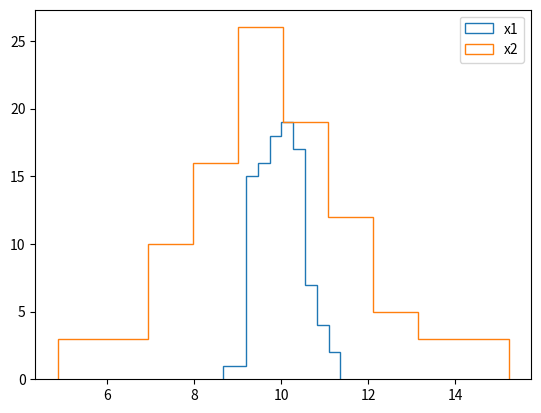
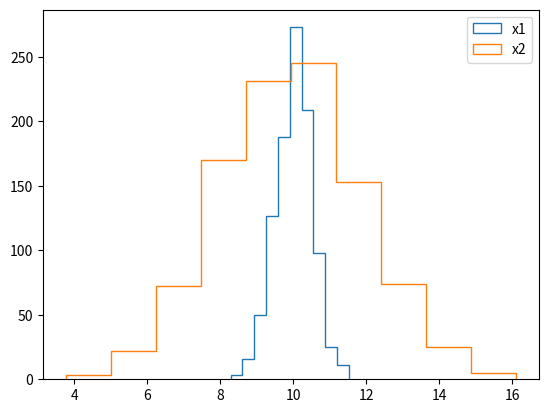
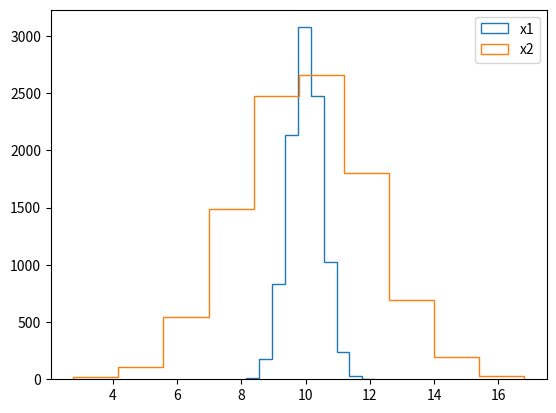

These charts were generated, in order, by the following Python code: (Note: this script raises an exception after producing the figures.)
import numpy as np
import matplotlib.pyplot as plt
import scipy.stats

import scipy.special 
import scipy.stats

# Creating two empty list vector
x1 = []
x2 = []

# Looping through each iteration
for i in range(100):
    rand = np.random.normal(10, 5, 100) # storing and using np.rand.normal function to generate 100 samples from the normal distribution of the given standard deviation and sigma
    x = rand.mean() # getting the means of the distrubtions by using np.mean funtion 
    x1.append(x) # appanding the results to the x1 list

x1 = np.array(x1) # converting the x1 into an np array
    
## once we write for X1, the procedure for x2 is completely similar    
    
# Looping through each iteration
for i in range(100):
    rand = np.random.normal(10, 20, 100)
    x = rand.mean()
    x2.append(x)

x2 = np.array(x2)


fig, ax = plt.subplots() # initializing the matplotlib figure and axis.
ax.hist(x1, label = 'x1', histtype = 'step') # making histogram of x1 variable, also add a label 
ax.hist(x2, label = 'x2', histtype = 'step') # 'step' makes the graph transperrant so if the two distribution overlapps, we will still see both of them.
ax.legend() # displaying the variables on the graph
plt.show()

x1 = []
x2 = []

for i in range(1000):
    rand = np.random.normal(10,5,100)
    x = rand.mean()
    x1.append(x)
    
x1 = np.array(x1)

for i in range(1000):
    rand = np.random.normal(10,20,100)
    x = rand.mean()
    x2.append(x)
    
x2 = np.array(x2)


fig, ax = plt.subplots()
ax.hist(x1, label = 'x1', histtype = 'step')
ax.hist(x2, label = 'x2', histtype = 'step')
ax.legend()
plt.show()

x1 = []
x2 = []

for i in range(10000):
    rand = np.random.normal(10,5,100)
    x = rand.mean()
    x1.append(x)
    
x1 = np.array(x1)

for i in range(10000):
    rand = np.random.normal(10,20,100)
    x = rand.mean()
    x2.append(x)
    
x2 = np.array(x2)


fig, ax = plt.subplots()
ax.hist(x1, label = 'x1', histtype = 'step')
ax.hist(x2, label = 'x2', histtype = 'step')
ax.legend()
plt.show()

ci_lower = 10 - 1.96*3
ci_upper = 10 + 1.96*3

print(ci_lower)
print(ci_upper)

"""part 1"""
list_10 = np.random.normal(10, 3, size=10)
list_100 = np.random.normal(10, 3, size=100)
list_1000 = np.random.normal(10, 3, size=1000)
list_10000 = np.random.normal(10, 3, size=10000)

print(list_10)


"""testing"""

test_list = np.array([1, 12, 12, 12, 12, 12, 16, 1, 15, 15])

#skapar true/false = binomial
rel_test_list = np.array((ci_lower < test_list) & (test_list < ci_upper))

#samma som ovan + summering av de värden som ligger i utfallet
rel_test = np.array(((ci_lower > test_list) + (test_list > ci_upper)).sum())

print('som binomial: ', rel_test_list)
print()
print('antal false = dvs utanför 95% =', rel_test)
print()
print(type(rel_test)) # var tvungen att vara en array för att ovan skulle fungera.
print(len(test_list)) # för att kolla så att 

print()
print('test', (rel_test/len(test_list))*100, '%')



"""part 2 = rel freq in % """
rel_10 = ((ci_lower > list_10) + (list_10 > ci_upper)).sum()
rel_100 = ((ci_lower > list_100) + (list_100 > ci_upper)).sum()
rel_1000 = ((ci_lower > list_1000) + (list_1000 > ci_upper)).sum()
rel_10000 = ((ci_lower > list_10000) + (list_10000 > ci_upper)).sum()

print((rel_10/len(list_10))*100, '%')
print((rel_100/len(list_100))*100, '%')
print((rel_1000/len(list_1000))*100, '%')
print((rel_10000/len(list_10000))*100, '%')


monte_carlo = np.random.normal(10, 3, size=100)

m = monte_carlo.mean() 
s = monte_carlo.std() 
dof = len(monte_carlo)-1 
confidence = 0.95

# np.abs - för att få endast positiva värden
#t kommer från scipy.stats
t_crit = np.abs(scipy.stats.t.ppf((1-confidence)/2, dof))

lower_ci = m-s*t_crit/np.sqrt(len(monte_carlo))
upper_ci = m+s*t_crit/np.sqrt(len(monte_carlo))

print('With', confidence*100, '% confidence the real mu is between', lower_ci, 'and', upper_ci )


rel_freq_monte = []
dof = 100-1 
dof_2 = 1000-1
confidence = 0.95

trials = 1000

t_crit = np.abs(scipy.stats.t.ppf((1-confidence)/2, dof))
t_crit_2 = np.abs(scipy.stats.t.ppf((1-confidence)/2, dof_2))

for i in range(trials):
    monte = np.random.normal(10, 3, size=100)
    monte_mean = np.mean(monte)
    monte_std = np.std(monte)
    lower_ci = (monte_mean-monte_std*t_crit/np.sqrt(trials))
    upper_ci = (monte_mean+monte_std*t_crit/np.sqrt(trials))
    cap_monte = ((lower_ci > monte) + (monte > upper_ci)).sum()
    rel_freq_monte.append(cap_monte)

n_trails_mean = np.mean(rel_freq_monte)
n_trails_std = np.std(rel_freq_monte)
    
n_trials_low = (n_trails_mean-n_trails_std*t_crit_2/np.sqrt(len(rel_freq_monte))) 
n_trials_up = (n_trails_mean+n_trails_std*t_crit_2/np.sqrt(len(rel_freq_monte)))
n_trials_inside = ((n_trials_low > rel_freq_monte) + (rel_freq_monte > n_trials_up)).sum()  

print('% av antalet trails som är innanför 95 % ',(n_trials_inside/trials)*100)

# print(monte)
# print()
# print(monte_mean)
# print()
# print(monte_std)
# print()
# print(rel_freq_monte)
# # print(cap_monte)

#How to calculate CI when we know:
#population and favourable_outcome || missing: standardDIV, x_bar
# N = number of samplesize
# x = favourable_outcome
# CL = Confidencelevel in fraction
# Z = from z-table; 95% = 1.9600, 90% = 1.6449
# return is a tuple (lower_ci, upper_ci)
# Calulator to check that the function works as expected || https://sample-size.net/confidence-interval-proportion/ 

import numpy as np
def calc_ci(N, x, CL, Z):
    SEM = np.sqrt((x*(N-x)/N**3))
    PPR = x/N
    return ((PPR-(Z*SEM)),(PPR+(Z*SEM)))

lower_ci, upper_ci = calc_ci(1000, 42, 0.90, 1.6449)
print(lower_ci)
print(upper_ci)

#Found a shorter function for this. 
# count = favourable_outcome
# nobs = number of samplesize
# alpha = deviation from standard [standard beeing 95%, if you want anything else, type the difference in fraction]
# return is a tuple (lower_ci, upper_ci)
from statsmodels.stats.proportion import proportion_confint
lower_ci, upper_ci = proportion_confint(count=42, nobs=1000, alpha=0.10)
print(lower_ci)
print(upper_ci)

#Calculate Significant difference
# p1 = number of favourable_outcome sample1
# n1 = number of samplesize sample1
# p2 = number of favourable_outcome sample2
# n2 = number of samplesize sample2
# return is a boolean 
# Z = from z-table, 95% CL = 1.96, 90% = 1.6449
# source | https://help.surveymonkey.com/en/analyze/significant-differences/

import numpy as np
def calc_significant_diff(p1, n1, p2, n2, Z):
    a1 = p1/n1*n1
    b1 = p2/n2*n2
    p = (p1+p2) / (n1+n2)
    SE = np.sqrt((p*(1-p)) * ((1/n1) +(1/n2)))
    t = (p1/n1-p2/n2) / SE
    if(t > Z):
        return True
    else:
        return False

calc_significant_diff(42, 1000, 45, 1000, 1.6449)



x = scipy.stats.norm.rvs(loc = 0, scale = 4, size = 100)

print(scipy.stats.ttest_1samp(x, 5))

print(scipy.stats.ttest_1samp(x, 0))